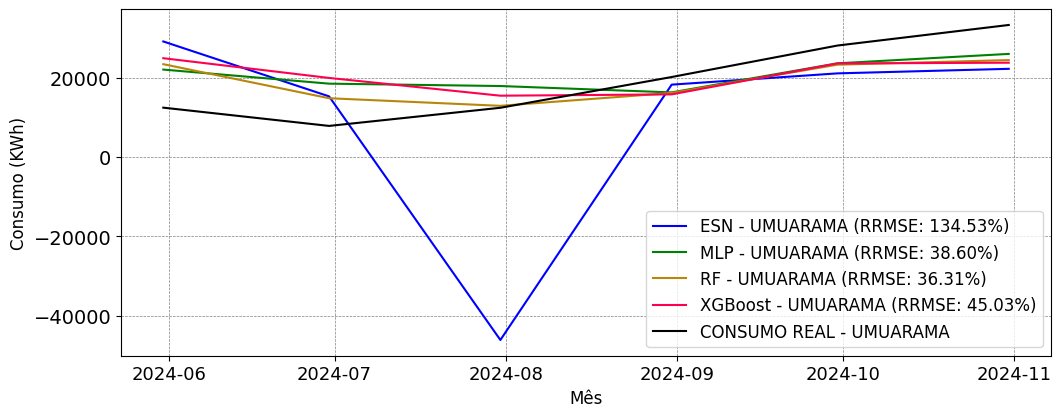

Source data for this figure (header and first rows):
; MAPE; RRMSE
ESN; 1.281; 1.345
MLP; 0.5241; 0.386
RF; 0.4081; 0.3631
XGBoost; 0.5758; 0.4503
